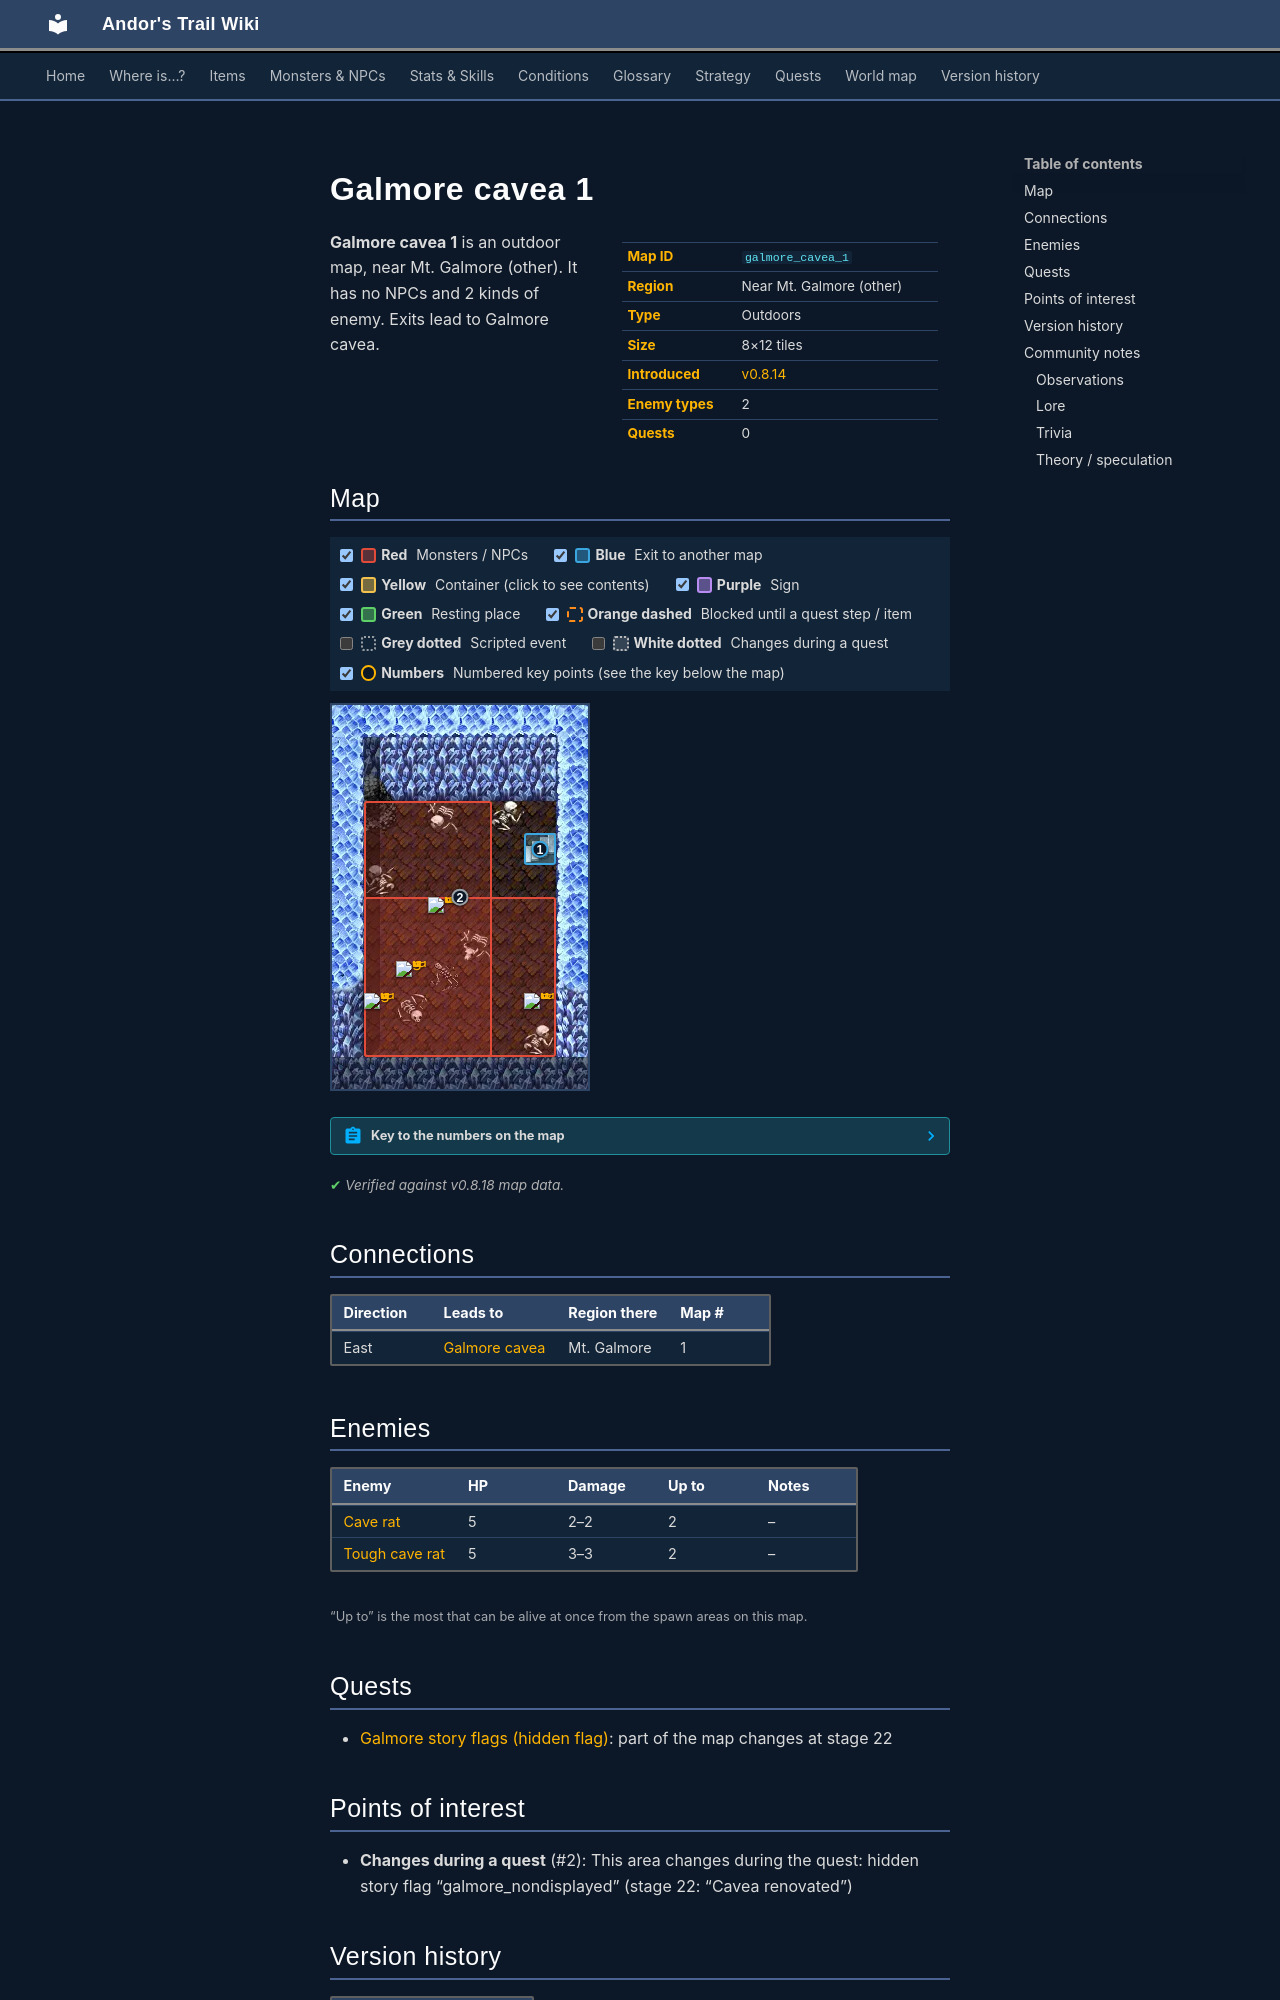

repository: asdfghjkl628/Andor-s-Trail-Wikiiii · page: maps/galmore_cavea_1/index.html · generator: mkdocs

---
description: "Galmore cavea 1 is an outdoor location in Andor's Trail, near Mt. Galmore (other). Enemies: Cave rat, Tough cave rat. Exits to Galmore cavea."
---

# Galmore cavea 1

<div class="infobox" markdown>

| | |
|---|---|
| **Map ID** | `galmore_cavea_1` |
| **Region** | Near Mt. Galmore (other) |
| **Type** | Outdoors |
| **Size** | 8×12 tiles |
| **Introduced** | [v0.8.14](../versions/0.8.14.md) |
| **Enemy types** | 2 |
| **Quests** | 0 |

</div>

**Galmore cavea 1** is an outdoor map, near Mt. Galmore (other). It has no NPCs and 2 kinds of enemy. Exits lead to Galmore cavea.

## Map

<div class="map-legend" markdown="0"><label class="lg"><input type="checkbox" data-t="spawn" checked><span class="sw sw-spawn"></span><b>Red</b>&nbsp;Monsters / NPCs</label><label class="lg"><input type="checkbox" data-t="mapchange" checked><span class="sw sw-mapchange"></span><b>Blue</b>&nbsp;Exit to another map</label><label class="lg"><input type="checkbox" data-t="container" checked><span class="sw sw-container"></span><b>Yellow</b>&nbsp;Container (click to see contents)</label><label class="lg"><input type="checkbox" data-t="sign" checked><span class="sw sw-sign"></span><b>Purple</b>&nbsp;Sign</label><label class="lg"><input type="checkbox" data-t="rest" checked><span class="sw sw-rest"></span><b>Green</b>&nbsp;Resting place</label><label class="lg"><input type="checkbox" data-t="key" checked><span class="sw sw-key"></span><b>Orange dashed</b>&nbsp;Blocked until a quest step / item</label><label class="lg"><input type="checkbox" data-t="script"><span class="sw sw-script"></span><b>Grey dotted</b>&nbsp;Scripted event</label><label class="lg"><input type="checkbox" data-t="replace"><span class="sw sw-replace"></span><b>White dotted</b>&nbsp;Changes during a quest</label><label class="lg"><input type="checkbox" data-t="pin" checked><span class="sw sw-pin"></span><b>Numbers</b>&nbsp;Numbered key points (see the key below the map)</label></div>

<div class="map-wrap hide-script hide-replace" markdown="0"><img src="../../assets/maps/galmore_cavea_1.webp" alt="Map of Galmore cavea 1" width="256" height="384" loading="lazy"><a id="place-up" class="mo mo-mapchange" href="../galmore_cavea/#place-down1" title="Exit to Galmore cavea" style="left:75.000%;top:33.333%;width:12.500%;height:8.333%"></a><span class="mo mo-spawn" title="Spawns: Cave rat" style="left:12.500%;top:50.000%;width:75.000%;height:41.667%"></span><span class="mo mo-spawn" title="Spawns: Tough cave rat" style="left:12.500%;top:25.000%;width:50.000%;height:66.667%"></span><a class="mo mo-replace" href="../../quests/galmore_nondisplayed/#stage-22" title="This area changes during the quest: hidden story flag “galmore_nondisplayed” (stage 22: “Cavea renovated”)" style="left:12.500%;top:8.333%;width:75.000%;height:83.333%"></a><a class="mob" href="../../monsters/cave_rat/" title="Cave rat" style="left:75.000%;top:75.000%;width:12.500%;height:8.333%"><img src="../../assets/icons/monsters/monsters_rats_1.png" alt="Cave rat"></a><a class="mob" href="../../monsters/cave_rat/" title="Cave rat" style="left:37.500%;top:50.000%;width:12.500%;height:8.333%"><img src="../../assets/icons/monsters/monsters_rats_1.png" alt="Cave rat"></a><a class="mob" href="../../monsters/tough_cave_rat/" title="Tough cave rat" style="left:12.500%;top:75.000%;width:12.500%;height:8.333%"><img src="../../assets/icons/monsters/monsters_rats_1.png" alt="Tough cave rat"></a><a class="mob" href="../../monsters/tough_cave_rat/" title="Tough cave rat" style="left:25.000%;top:66.667%;width:12.500%;height:8.333%"><img src="../../assets/icons/monsters/monsters_rats_1.png" alt="Tough cave rat"></a><a class="pin pin-exit" href="#key-1" style="left:81.250%;top:37.500%" title="Exit (east): to [Galmore cavea](galmore_cavea.md)">1</a><a class="pin pin-replace" href="#key-2" style="left:50.000%;top:50.000%" title="Changes during a quest: This area changes during the quest: hidden story flag “galmore_nondisplayed” (stage 22: “Cavea renovated”)">2</a></div>

??? abstract "Key to the numbers on the map"

    | # | What | Details |
    |---|---|---|
    | <span id="key-1"></span>1 | Exit (east) | to [Galmore cavea](galmore_cavea.md) |
    | <span id="key-2"></span>2 | Changes during a quest | This area changes during the quest: hidden story flag “galmore_nondisplayed” (stage 22: “Cavea renovated”) |


<p class="verified">Verified against v0.8.18 map data.</p>

## Connections

| Direction | Leads to | Region there | Map # |
|---|---|---|---|
| East | [Galmore cavea](galmore_cavea.md) | Mt. Galmore | 1 |

## Enemies

| Enemy | HP | Damage | Up to | Notes |
|---|---|---|---|---|
| [Cave rat](../monsters/cave_rat.md) | 5 | 2–2 | 2 | – |
| [Tough cave rat](../monsters/tough_cave_rat.md) | 5 | 3–3 | 2 | – |

<small>“Up to” is the most that can be alive at once from the spawn areas on this map.</small>

## Quests

- [Galmore story flags (hidden flag)](../quests/galmore_nondisplayed.md): part of the map changes at stage 22

## Points of interest

- **Changes during a quest** (#2): This area changes during the quest: hidden story flag “galmore_nondisplayed” (stage 22: “Cavea renovated”)


## Version history

| Version | Change |
|---|---|
| [v0.8.14](../versions/0.8.14.md) | Added |

<p class="verified">Verified against v0.8.18 and every earlier release back to v0.7.0 (game data compared release by release).</p>


## Community notes

<small>Written by players, not generated from game data. **Observations**: what players notice in-game · **Lore**: the in-world story · **Trivia**: real-world facts, references, development history · **Theory / speculation**: unconfirmed ideas; may just be unfinished content</small>

### Observations

*No notes yet. Contributions are welcome: [add a note](https://github.com/asdfghjkl628/Andor-s-Trail-Wikiiii/new/main/notes/maps?filename=galmore_cavea_1.md&value=%23%23%20Observations%0A%0A%3C%21--%20what%20players%20notice%20in-game%20--%3E%0A%0A%23%23%20Lore%0A%0A%3C%21--%20the%20in-world%20story%20--%3E%0A%0A%23%23%20Trivia%0A%0A%3C%21--%20real-world%20facts%2C%20references%2C%20development%20history%20--%3E%0A%0A%23%23%20Theory%20/%20speculation%0A%0A%3C%21--%20unconfirmed%20ideas%3B%20may%20just%20be%20unfinished%20content%20--%3E%0A).*
